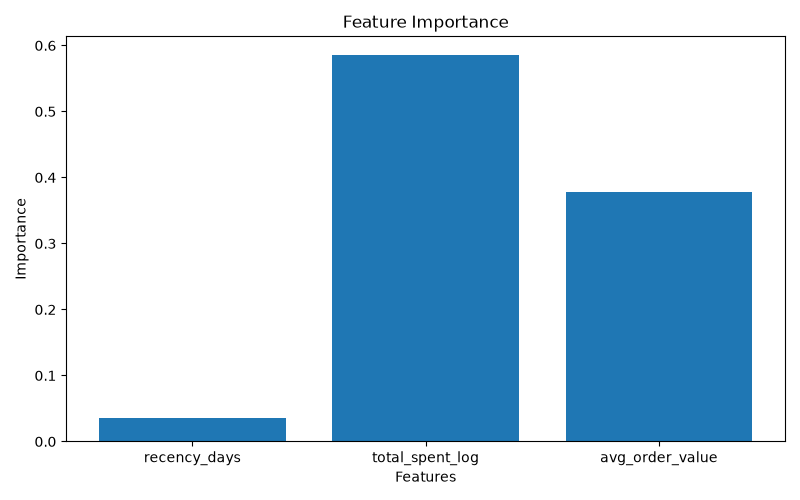

The data file committed next to this chart (first rows):
feature, importance
recency_days, 0.03628
total_spent_log, 0.5851
avg_order_value, 0.3786
